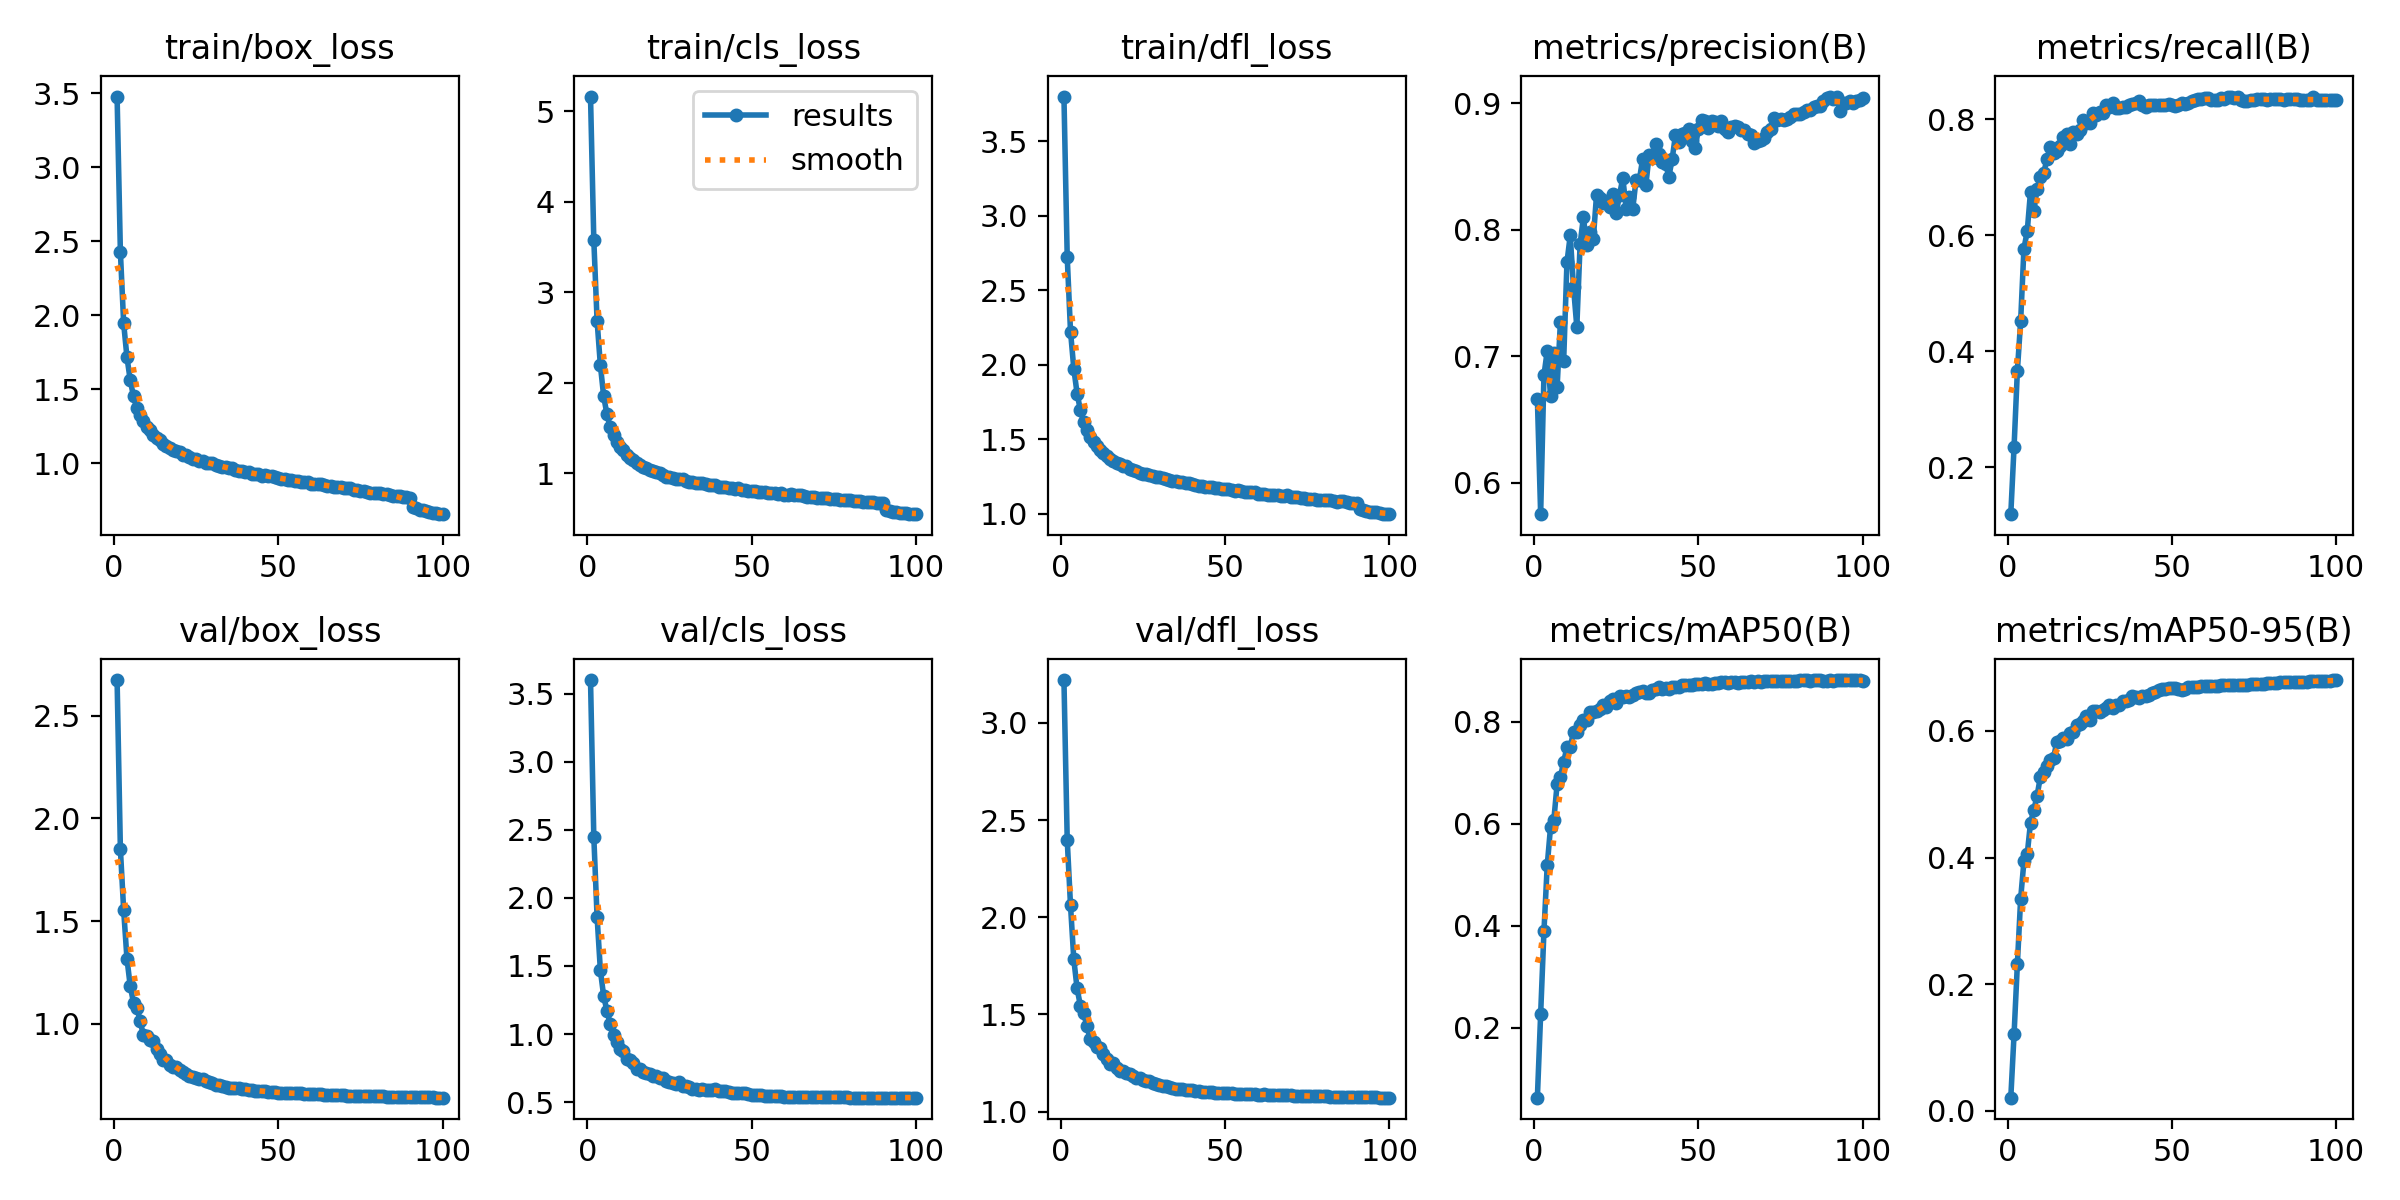

The table this chart was drawn from, first rows:
epoch, time, train/box_loss, train/cls_loss, train/dfl_loss, metrics/precision(B), metrics/recall(B), metrics/mAP50(B), metrics/mAP50-95(B), val/box_loss, val/cls_loss, val/dfl_loss, lr/pg0, lr/pg1, lr/pg2
1, 414.9, 3.477, 5.162, 3.799, 0.6666, 0.1187, 0.06252, 0.02081, 2.674, 3.6, 3.22, 0.003332, 0.003332, 0.003332
2, 802.7, 2.429, 3.579, 2.721, 0.5751, 0.2353, 0.2266, 0.1213, 1.852, 2.449, 2.396, 0.0066, 0.0066, 0.0066
3, 1206, 1.944, 2.685, 2.223, 0.685, 0.3658, 0.3887, 0.2317, 1.553, 1.86, 2.061, 0.009801, 0.009801, 0.009801
4, 1603, 1.716, 2.195, 1.974, 0.7043, 0.4518, 0.5182, 0.3351, 1.317, 1.468, 1.783, 0.009703, 0.009703, 0.009703
5, 2000, 1.56, 1.852, 1.807, 0.669, 0.5769, 0.5928, 0.3942, 1.183, 1.279, 1.633, 0.009604, 0.009604, 0.009604
6, 2400, 1.45, 1.651, 1.697, 0.7027, 0.6065, 0.6065, 0.4052, 1.102, 1.17, 1.545, 0.009505, 0.009505, 0.009505
7, 2812, 1.373, 1.508, 1.614, 0.6754, 0.6751, 0.6769, 0.4552, 1.079, 1.075, 1.505, 0.009406, 0.009406, 0.009406
8, 3216, 1.324, 1.422, 1.561, 0.7268, 0.6409, 0.6911, 0.475, 1.015, 0.991, 1.44, 0.009307, 0.009307, 0.009307
9, 3597, 1.283, 1.35, 1.519, 0.6965, 0.6798, 0.721, 0.4975, 0.9434, 0.9445, 1.371, 0.009208, 0.009208, 0.009208
10, 4029, 1.243, 1.289, 1.482, 0.7743, 0.7, 0.7498, 0.5275, 0.9408, 0.891, 1.356, 0.009109, 0.009109, 0.009109
11, 4442, 1.221, 1.254, 1.459, 0.7956, 0.7077, 0.7498, 0.5345, 0.9187, 0.8745, 1.333, 0.00901, 0.00901, 0.00901
12, 4842, 1.19, 1.208, 1.426, 0.7546, 0.7306, 0.7799, 0.5452, 0.9176, 0.8155, 1.325, 0.008911, 0.008911, 0.008911
13, 5230, 1.171, 1.169, 1.409, 0.7234, 0.7525, 0.7788, 0.5534, 0.8787, 0.8133, 1.297, 0.008812, 0.008812, 0.008812
14, 5657, 1.155, 1.146, 1.39, 0.7887, 0.7421, 0.7942, 0.5571, 0.8514, 0.784, 1.272, 0.008713, 0.008713, 0.008713
15, 6054, 1.13, 1.113, 1.369, 0.8099, 0.7444, 0.8023, 0.5827, 0.8239, 0.7409, 1.246, 0.008614, 0.008614, 0.008614
16, 6460, 1.117, 1.087, 1.355, 0.7884, 0.7539, 0.8026, 0.5846, 0.8251, 0.7419, 1.247, 0.008515, 0.008515, 0.008515
17, 6850, 1.104, 1.068, 1.341, 0.7987, 0.7689, 0.8183, 0.5887, 0.7983, 0.7233, 1.223, 0.008416, 0.008416, 0.008416
18, 7258, 1.092, 1.057, 1.335, 0.7925, 0.7744, 0.8182, 0.5872, 0.7897, 0.7145, 1.208, 0.008317, 0.008317, 0.008317
19, 7666, 1.079, 1.039, 1.322, 0.8276, 0.7566, 0.8213, 0.5968, 0.787, 0.7035, 1.208, 0.008218, 0.008218, 0.008218
20, 8065, 1.075, 1.027, 1.32, 0.825, 0.7775, 0.8242, 0.5982, 0.7748, 0.6912, 1.198, 0.008119, 0.008119, 0.008119
21, 8463, 1.057, 1.01, 1.304, 0.8212, 0.7751, 0.8319, 0.6094, 0.7668, 0.6949, 1.193, 0.00802, 0.00802, 0.00802
22, 8858, 1.057, 1, 1.298, 0.8228, 0.7811, 0.8283, 0.6114, 0.7547, 0.6751, 1.185, 0.007921, 0.007921, 0.007921
23, 9270, 1.043, 0.9863, 1.288, 0.8182, 0.7978, 0.8413, 0.6159, 0.7449, 0.6753, 1.171, 0.007822, 0.007822, 0.007822
24, 9672, 1.03, 0.9641, 1.275, 0.8283, 0.7934, 0.844, 0.6229, 0.7395, 0.6544, 1.17, 0.007723, 0.007723, 0.007723
25, 10072, 1.026, 0.9552, 1.27, 0.8134, 0.7936, 0.836, 0.6177, 0.7375, 0.6446, 1.161, 0.007624, 0.007624, 0.007624
26, 10473, 1.017, 0.9534, 1.266, 0.8279, 0.8099, 0.8501, 0.6314, 0.7323, 0.6382, 1.155, 0.007525, 0.007525, 0.007525
27, 10891, 1.013, 0.9416, 1.263, 0.8412, 0.8077, 0.8485, 0.6307, 0.7291, 0.6349, 1.157, 0.007426, 0.007426, 0.007426
28, 11331, 1.002, 0.9336, 1.253, 0.8167, 0.8126, 0.8509, 0.6301, 0.7199, 0.6491, 1.146, 0.007327, 0.007327, 0.007327
29, 11770, 1, 0.9328, 1.25, 0.8262, 0.8107, 0.8488, 0.6336, 0.7148, 0.6212, 1.144, 0.007228, 0.007228, 0.007228
30, 12187, 0.9979, 0.9207, 1.246, 0.8162, 0.8237, 0.8528, 0.6356, 0.7091, 0.6185, 1.135, 0.007129, 0.007129, 0.007129
31, 12613, 0.989, 0.9087, 1.243, 0.8392, 0.8209, 0.8558, 0.6407, 0.7026, 0.6093, 1.13, 0.00703, 0.00703, 0.00703
32, 12996, 0.9819, 0.9031, 1.235, 0.8392, 0.8283, 0.8587, 0.6365, 0.7009, 0.5947, 1.131, 0.006931, 0.006931, 0.006931
33, 13401, 0.9749, 0.8928, 1.225, 0.8557, 0.8197, 0.8597, 0.6404, 0.6976, 0.5963, 1.127, 0.006832, 0.006832, 0.006832
34, 13809, 0.9705, 0.8942, 1.224, 0.8355, 0.8193, 0.8556, 0.6408, 0.6925, 0.5929, 1.121, 0.006733, 0.006733, 0.006733
35, 14220, 0.9642, 0.8883, 1.224, 0.8593, 0.8205, 0.857, 0.6474, 0.6887, 0.594, 1.118, 0.006634, 0.006634, 0.006634
36, 14612, 0.9642, 0.8799, 1.216, 0.857, 0.8217, 0.8616, 0.6478, 0.6867, 0.5878, 1.114, 0.006535, 0.006535, 0.006535
37, 15011, 0.9518, 0.8711, 1.211, 0.8681, 0.8245, 0.8637, 0.6482, 0.6885, 0.588, 1.116, 0.006436, 0.006436, 0.006436
38, 15410, 0.9501, 0.8677, 1.209, 0.8599, 0.8263, 0.8669, 0.6556, 0.6846, 0.5858, 1.11, 0.006337, 0.006337, 0.006337
39, 15812, 0.9458, 0.8678, 1.208, 0.854, 0.8285, 0.8646, 0.6534, 0.6812, 0.5981, 1.109, 0.006238, 0.006238, 0.006238
40, 16229, 0.9419, 0.8518, 1.203, 0.8524, 0.8307, 0.8657, 0.6515, 0.6805, 0.5801, 1.109, 0.006139, 0.006139, 0.006139
41, 16625, 0.9397, 0.8532, 1.195, 0.8422, 0.8238, 0.8644, 0.6554, 0.6781, 0.5837, 1.107, 0.00604, 0.00604, 0.00604
42, 17007, 0.9282, 0.8482, 1.191, 0.8559, 0.8215, 0.867, 0.6549, 0.6755, 0.5825, 1.103, 0.005941, 0.005941, 0.005941
43, 17394, 0.9288, 0.8366, 1.189, 0.875, 0.8244, 0.8686, 0.6572, 0.6728, 0.574, 1.1, 0.005842, 0.005842, 0.005842
44, 17793, 0.9258, 0.8344, 1.184, 0.8692, 0.8252, 0.8685, 0.66, 0.6733, 0.5696, 1.1, 0.005743, 0.005743, 0.005743
45, 18172, 0.9146, 0.8237, 1.179, 0.8758, 0.825, 0.8721, 0.6615, 0.671, 0.5659, 1.099, 0.005644, 0.005644, 0.005644
46, 18550, 0.9165, 0.8329, 1.181, 0.877, 0.8237, 0.8718, 0.6637, 0.6713, 0.5678, 1.099, 0.005545, 0.005545, 0.005545
47, 18946, 0.9114, 0.8171, 1.172, 0.8801, 0.8249, 0.8719, 0.6659, 0.669, 0.5695, 1.098, 0.005446, 0.005446, 0.005446
48, 19368, 0.9106, 0.8211, 1.174, 0.8703, 0.8246, 0.8714, 0.6662, 0.6667, 0.5648, 1.095, 0.005347, 0.005347, 0.005347
49, 19788, 0.9063, 0.8103, 1.169, 0.8651, 0.8268, 0.8734, 0.6674, 0.6656, 0.5615, 1.095, 0.005248, 0.005248, 0.005248
50, 20167, 0.8994, 0.8073, 1.168, 0.8796, 0.8246, 0.8743, 0.6672, 0.6648, 0.5547, 1.094, 0.005149, 0.005149, 0.005149
51, 20577, 0.8935, 0.8088, 1.165, 0.887, 0.8232, 0.8747, 0.6674, 0.6636, 0.5523, 1.093, 0.00505, 0.00505, 0.00505
52, 20978, 0.8932, 0.7987, 1.164, 0.8861, 0.8249, 0.8756, 0.6661, 0.6626, 0.5507, 1.093, 0.004951, 0.004951, 0.004951
53, 21364, 0.8867, 0.7931, 1.156, 0.8804, 0.8273, 0.8746, 0.665, 0.6616, 0.5491, 1.092, 0.004852, 0.004852, 0.004852
54, 21753, 0.8872, 0.7946, 1.157, 0.8865, 0.8269, 0.8743, 0.6659, 0.6618, 0.5489, 1.092, 0.004753, 0.004753, 0.004753
55, 22172, 0.8807, 0.7851, 1.151, 0.8851, 0.8287, 0.8753, 0.669, 0.6612, 0.5471, 1.092, 0.004654, 0.004654, 0.004654
56, 22592, 0.8801, 0.7826, 1.149, 0.8821, 0.8316, 0.8753, 0.6694, 0.6608, 0.5463, 1.091, 0.004555, 0.004555, 0.004555
57, 22982, 0.8751, 0.7855, 1.148, 0.8862, 0.8334, 0.8767, 0.6692, 0.66, 0.5452, 1.09, 0.004456, 0.004456, 0.004456
58, 23393, 0.8718, 0.7743, 1.145, 0.8798, 0.8346, 0.877, 0.6699, 0.6587, 0.5423, 1.088, 0.004357, 0.004357, 0.004357
59, 23787, 0.8724, 0.7795, 1.146, 0.8778, 0.8355, 0.8764, 0.6702, 0.6584, 0.5417, 1.09, 0.004258, 0.004258, 0.004258
60, 24184, 0.859, 0.7661, 1.137, 0.8811, 0.836, 0.8776, 0.6705, 0.6566, 0.5412, 1.087, 0.004159, 0.004159, 0.004159
... 40 more rows
